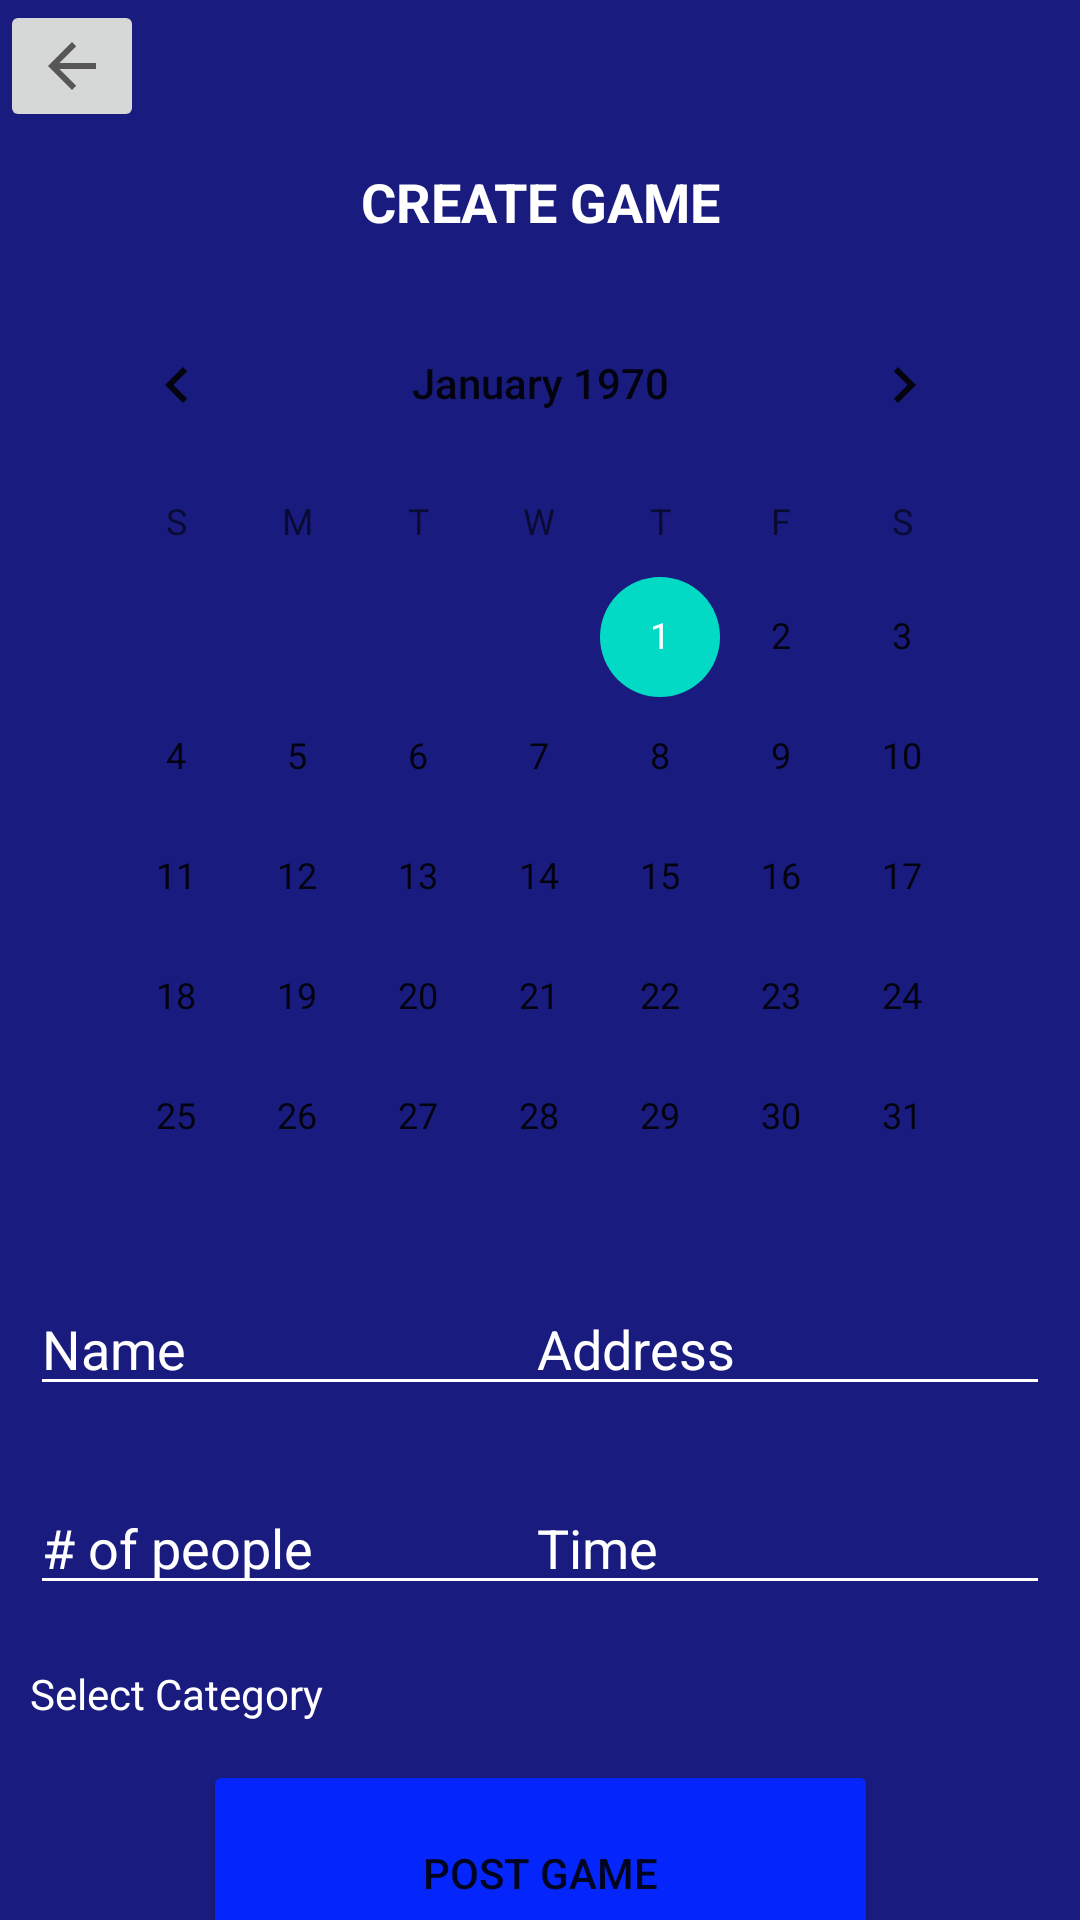

Write the Android layout XML for this screen, with the resource values it uses.
<!-- AndroidManifest.xml: application theme Theme.GameTime -->
<!-- res/layout/fragment_create_game.xml -->
<?xml version="1.0" encoding="utf-8"?>
<androidx.constraintlayout.widget.ConstraintLayout xmlns:android="http://schemas.android.com/apk/res/android"
    xmlns:app="http://schemas.android.com/apk/res-auto"
    xmlns:tools="http://schemas.android.com/tools"
    android:id="@+id/rootView"
    android:layout_width="match_parent"
    android:layout_height="match_parent"
    android:background="#191C7E"
    tools:context=".CreateGameFragment" >

    <Button
        android:id="@+id/buttonCreatePost"
        android:layout_width="225dp"
        android:layout_height="75dp"
        android:text="Post Game"
        app:backgroundTint="#0426FC"
        app:cornerRadius="20dp"
        app:layout_constraintBottom_toBottomOf="parent"
        app:layout_constraintEnd_toEndOf="parent"
        app:layout_constraintStart_toStartOf="parent"
        app:layout_constraintTop_toBottomOf="@+id/pickerPreferenceCreateGame" />

    <TextView
        android:id="@+id/textView2"
        android:layout_width="wrap_content"
        android:layout_height="wrap_content"
        android:layout_marginTop="55dp"
        android:text="CREATE GAME"
        android:textColor="#FFFFFF"
        android:textSize="18sp"
        android:textStyle="bold"
        app:layout_constraintEnd_toEndOf="parent"
        app:layout_constraintStart_toStartOf="parent"
        app:layout_constraintTop_toTopOf="parent" />

    <CalendarView
        android:id="@+id/calendarViewCreate"
        android:layout_width="323dp"
        android:layout_height="308dp"
        android:layout_marginTop="15dp"
        app:layout_constraintEnd_toEndOf="parent"
        app:layout_constraintStart_toStartOf="parent"
        app:layout_constraintTop_toBottomOf="@+id/textView2" />

    <EditText
        android:id="@+id/editTextCreateName"
        android:layout_width="175dp"
        android:layout_height="wrap_content"
        android:layout_marginStart="10dp"
        android:layout_marginTop="25dp"
        android:backgroundTint="#FFFFFF"
        android:textColorHint="#FFFFFF"
        android:ems="10"
        android:hint="Name"
        android:inputType="textPersonName"
        android:textColor="#FFFFFF"
        app:layout_constraintStart_toStartOf="parent"
        app:layout_constraintTop_toBottomOf="@+id/calendarViewCreate" />

    <EditText
        android:id="@+id/editTextCreateAddress"
        android:layout_width="175dp"
        android:layout_height="wrap_content"
        android:layout_marginEnd="10dp"
        android:backgroundTint="#FFFFFF"
        android:ems="10"
        android:hint="Address"
        android:textColorHint="#FFFFFF"
        android:inputType="textPostalAddress"
        android:textColor="#FFFFFF"
        app:layout_constraintEnd_toEndOf="parent"
        app:layout_constraintTop_toTopOf="@+id/editTextCreateName" />

    <EditText
        android:id="@+id/editTextCreateNumberPeople"
        android:layout_width="175dp"
        android:layout_height="wrap_content"
        android:layout_marginTop="25dp"
        android:backgroundTint="#FFFFFF"
        android:ems="10"
        android:hint="# of people"
        android:textColorHint="#FFFFFF"
        android:inputType="number"
        android:textColor="#FFFFFF"
        app:layout_constraintStart_toStartOf="@+id/editTextCreateName"
        app:layout_constraintTop_toBottomOf="@+id/editTextCreateName" />

    <EditText
        android:id="@+id/editTextCreateTime"
        android:layout_width="175dp"
        android:layout_height="wrap_content"
        android:backgroundTint="#FFFFFF"
        android:ems="10"
        android:hint="Time"
        android:textColorHint="#FFFFFF"
        android:inputType="time"
        android:textColor="#FFFFFF"
        app:layout_constraintEnd_toEndOf="@+id/editTextCreateAddress"
        app:layout_constraintTop_toTopOf="@+id/editTextCreateNumberPeople" />

    <ImageButton
        android:id="@+id/imageButtonCreateAccountBack"
        android:layout_width="wrap_content"
        android:layout_height="wrap_content"
        android:src="?attr/actionModeCloseDrawable"
        app:layout_constraintStart_toStartOf="parent"
        app:layout_constraintTop_toTopOf="parent" />

    <Spinner
        android:id="@+id/pickerPreferenceCreateGame"
        android:layout_width="150dp"
        android:layout_height="wrap_content"
        android:layout_marginTop="10dp"
        android:backgroundTint="#FFFFFF"
        android:spinnerMode="dropdown"
        app:layout_constraintStart_toStartOf="@+id/editTextCreateNumberPeople"
        app:layout_constraintTop_toBottomOf="@+id/textView7" />

    <TextView
        android:id="@+id/textView7"
        android:layout_width="wrap_content"
        android:layout_height="wrap_content"
        android:layout_marginTop="20dp"
        android:text="Select Category"
        android:textColor="#FFFFFF"
        app:layout_constraintStart_toStartOf="@+id/editTextCreateNumberPeople"
        app:layout_constraintTop_toBottomOf="@+id/editTextCreateNumberPeople" />

</androidx.constraintlayout.widget.ConstraintLayout>
<!-- resources referenced by this layout -->
<resources>
  <style name="Theme.GameTime" parent="Theme.MaterialComponents.DayNight.NoActionBar">
          
          <item name="colorPrimary">@color/purple_500</item>
          <item name="colorPrimaryVariant">@color/purple_700</item>
          <item name="colorOnPrimary">@color/white</item>
          
          <item name="colorSecondary">@color/teal_200</item>
          <item name="colorSecondaryVariant">@color/teal_700</item>
          <item name="colorOnSecondary">@color/black</item>
          
          <item name="android:statusBarColor" tools:targetApi="l">?attr/colorPrimaryVariant</item>
          
      </style>
  <!-- not gathered from this repository: default colours our renderer supplied (Android Studio template values) -->
  <color name="purple_500">#FF6200EE</color>
  <color name="purple_700">#FF3700B3</color>
  <color name="teal_200">#FF03DAC5</color>
  <color name="teal_700">#FF018786</color>
  <color name="black">#FF000000</color>
  <color name="white">#FFFFFFFF</color>
</resources>
